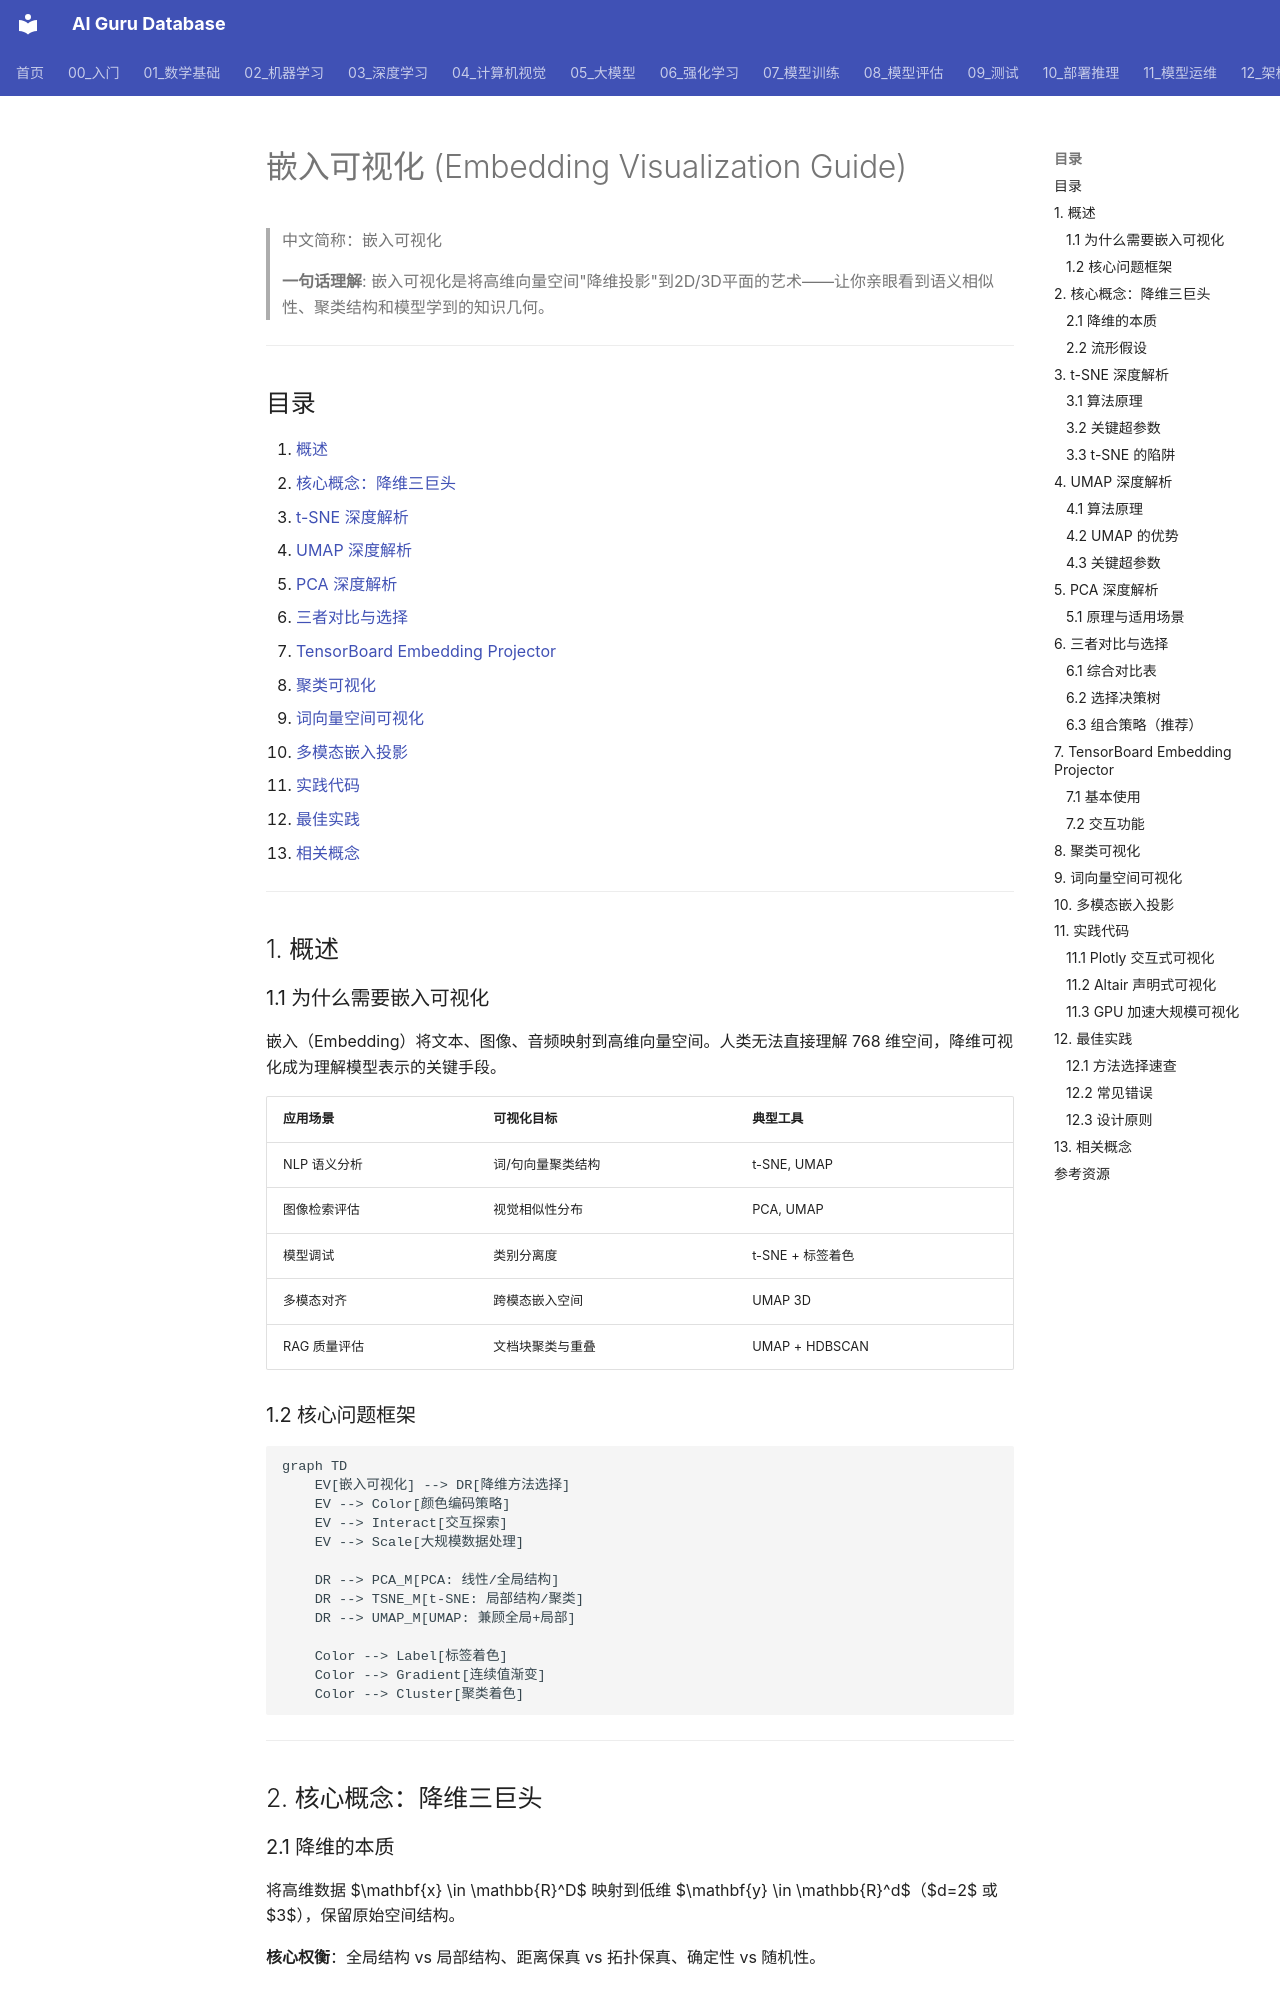

repository: ai-guru-global/ai-guru-database · page: 94_可视化/02_训练可视化/02_嵌入_可视化_指南/index.html · generator: mkdocs

---
title: '嵌入可视化 (Embedding Visualization Guide)'
category: '94-visualization'
tags: ["visualization", "embedding", "t-sne", "umap", "pca", "tensorboard", "clustering", "word2vec", "multimodal"]
summary: '> **一句话理解**: 嵌入可视化是将高维向量空间"降维投影"到2D/3D平面的艺术——让你亲眼看到语义相似性、聚类结构和模型学到的知识几何。'
created: '2026-07-19'
updated: '2026-07-19'
tier: core
aliases:
  - "Embedding Visualization"
  - Embedding_Visualization_Guide
sources: []

name_zh: "嵌入可视化"
---
# 嵌入可视化 (Embedding Visualization Guide)

> 中文简称：嵌入可视化

> **一句话理解**: 嵌入可视化是将高维向量空间"降维投影"到2D/3D平面的艺术——让你亲眼看到语义相似性、聚类结构和模型学到的知识几何。

---

## 目录

1. [概述](#1-概述)
2. [核心概念：降维三巨头](#2-核心概念降维三巨头)
3. [t-SNE 深度解析](#3-t-sne-深度解析)
4. [UMAP 深度解析](#4-umap-深度解析)
5. [PCA 深度解析](#5-pca-深度解析)
6. [三者对比与选择](#6-三者对比与选择)
7. [TensorBoard Embedding Projector](#7-tensorboard-embedding-projector)
8. [聚类可视化](#8-聚类可视化)
9. [词向量空间可视化](#9-词向量空间可视化)
10. [多模态嵌入投影](#10-多模态嵌入投影)
11. [实践代码](#11-实践代码)
12. [最佳实践](#12-最佳实践)
13. [相关概念](#13-相关概念)

---

## 1. 概述

### 1.1 为什么需要嵌入可视化

嵌入（Embedding）将文本、图像、音频映射到高维向量空间。人类无法直接理解 768 维空间，降维可视化成为理解模型表示的关键手段。

| 应用场景 | 可视化目标 | 典型工具 |
|----------|-----------|----------|
| NLP 语义分析 | 词/句向量聚类结构 | t-SNE, UMAP |
| 图像检索评估 | 视觉相似性分布 | PCA, UMAP |
| 模型调试 | 类别分离度 | t-SNE + 标签着色 |
| 多模态对齐 | 跨模态嵌入空间 | UMAP 3D |
| RAG 质量评估 | 文档块聚类与重叠 | UMAP + HDBSCAN |

### 1.2 核心问题框架

```mermaid
graph TD
    EV[嵌入可视化] --> DR[降维方法选择]
    EV --> Color[颜色编码策略]
    EV --> Interact[交互探索]
    EV --> Scale[大规模数据处理]

    DR --> PCA_M[PCA: 线性/全局结构]
    DR --> TSNE_M[t-SNE: 局部结构/聚类]
    DR --> UMAP_M[UMAP: 兼顾全局+局部]

    Color --> Label[标签着色]
    Color --> Gradient[连续值渐变]
    Color --> Cluster[聚类着色]
```

---

## 2. 核心概念：降维三巨头

### 2.1 降维的本质

将高维数据 $\mathbf{x} \in \mathbb{R}^D$ 映射到低维 $\mathbf{y} \in \mathbb{R}^d$（$d=2$ 或 $3$），保留原始空间结构。

**核心权衡**：全局结构 vs 局部结构、距离保真 vs 拓扑保真、确定性 vs 随机性。

### 2.2 流形假设

高维数据实际分布在低维流形上，降维就是"展开"这个流形：

```
高维空间 (768D)          低维投影 (2D)
┌─────────────────┐      ┌──────────────┐
│  ● ● ●  类别A   │ ──→  │   ●●●  A    │
│       ○ ○ ○ B   │      │    ○○○  B    │
└─────────────────┘      └──────────────┘
```

---

## 3. t-SNE 深度解析
